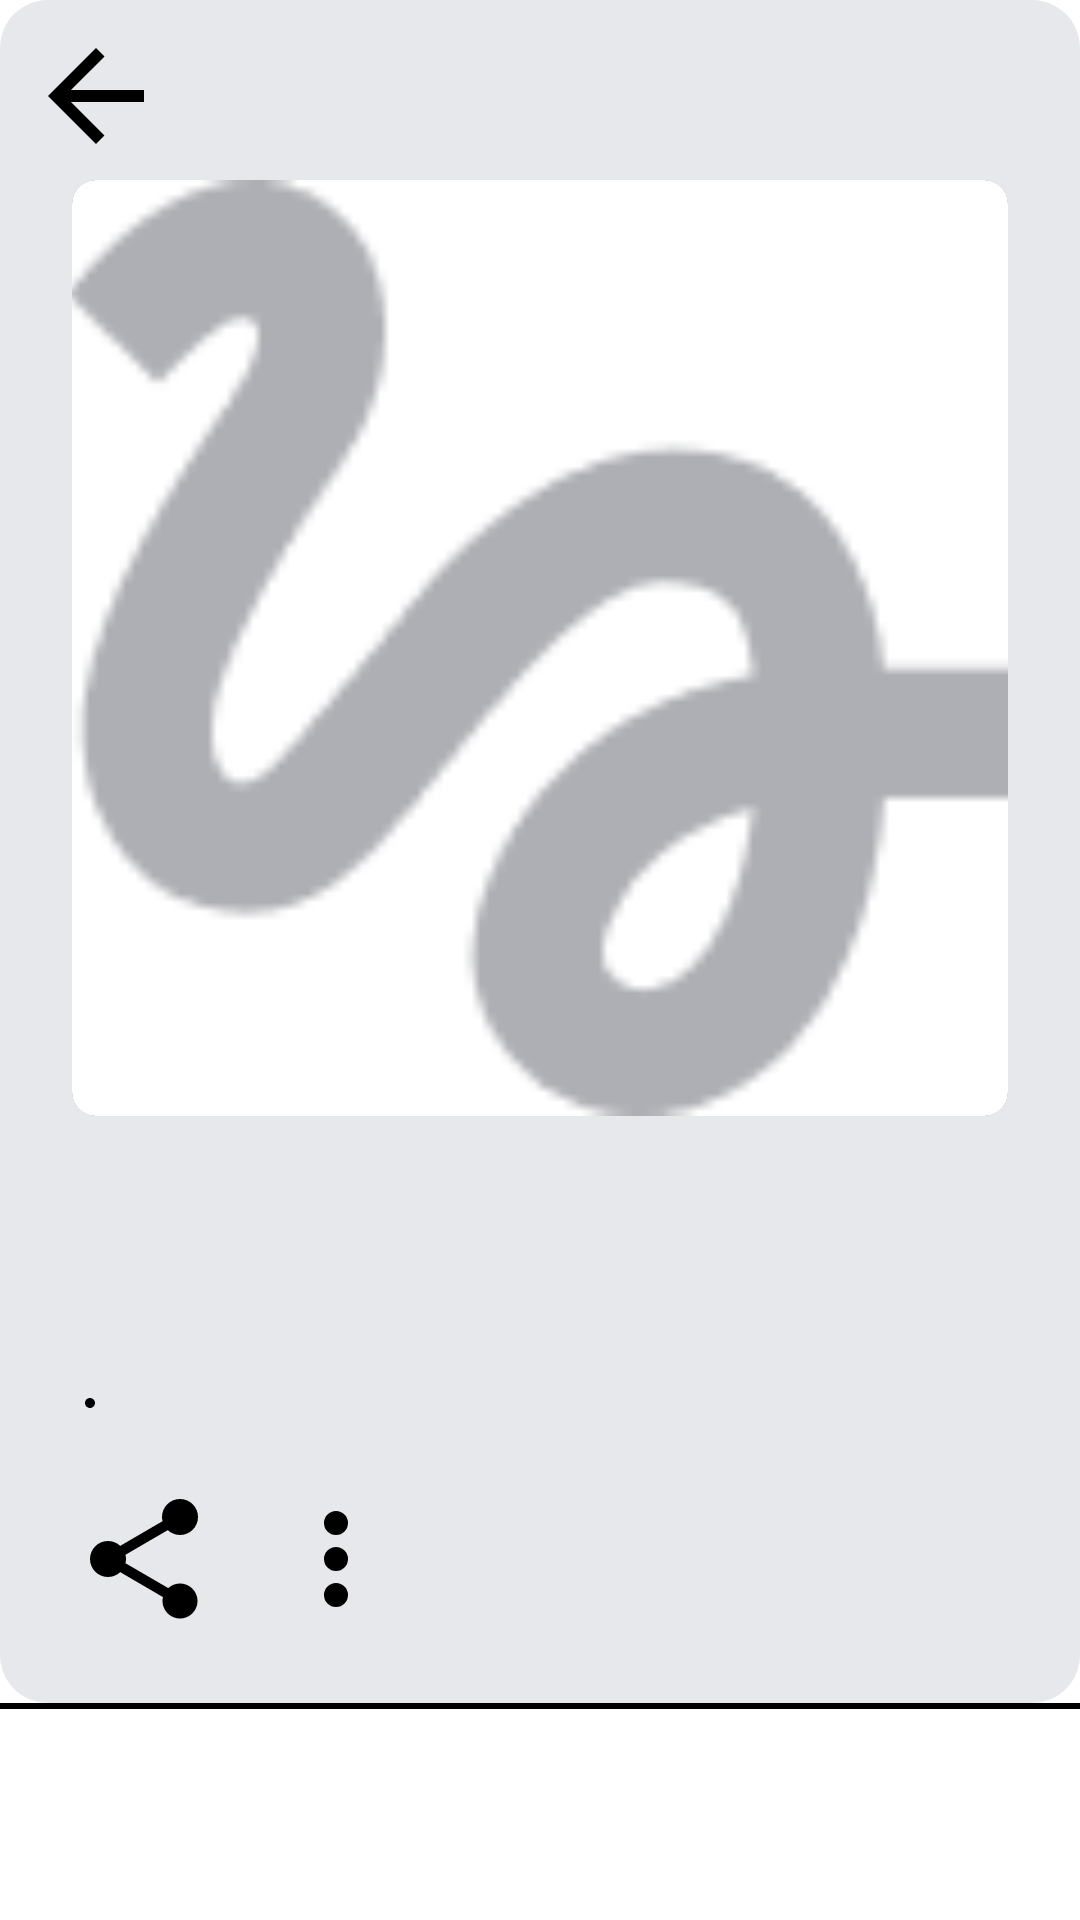

Write the Android layout XML for this screen, with the resource values it uses.
<!-- AndroidManifest.xml: application theme Theme.PlaylistMaker -->
<!-- res/layout/fragment_playlist.xml -->
<?xml version="1.0" encoding="utf-8"?>
<androidx.constraintlayout.widget.ConstraintLayout
    xmlns:android="http://schemas.android.com/apk/res/android"
    xmlns:app="http://schemas.android.com/apk/res-auto"
    android:layout_width="match_parent"
    android:layout_height="match_parent">

        <View
            android:id="@+id/topBackground"
            android:layout_width="match_parent"
            android:layout_height="0dp"
            android:background="@drawable/rounded_top_background"
            app:layout_constraintTop_toTopOf="parent"
            app:layout_constraintBottom_toTopOf="@id/tracksRecyclerView"
            app:layout_constraintStart_toStartOf="parent"
            app:layout_constraintEnd_toEndOf="parent" />

        <ImageButton
            android:id="@+id/button_back"
            android:layout_width="@dimen/forty_eight"
            android:layout_height="@dimen/forty_eight"
            android:src="@drawable/baseline_arrow_back_24"
            android:contentDescription="@string/back_name"
            android:background="@android:color/transparent"
            android:focusable="true"
            android:clickable="true"
            android:elevation="4dp"
            app:layout_constraintStart_toStartOf="parent"
            app:layout_constraintTop_toTopOf="parent"
            android:layout_marginStart="8dp"
            android:layout_marginTop="8dp" />

        <androidx.cardview.widget.CardView
            android:id="@+id/coverCardView"
            android:layout_width="0dp"
            android:layout_height="0dp"
            android:layout_marginStart="@dimen/twenty_four"
            android:layout_marginEnd="@dimen/twenty_four"
            android:layout_marginTop="60dp"
            app:cardCornerRadius="8dp"
            app:cardElevation="0dp"
            app:layout_constraintDimensionRatio="1:1"
            app:layout_constraintEnd_toEndOf="parent"
            app:layout_constraintStart_toStartOf="parent"
            app:layout_constraintTop_toTopOf="parent">

            <ImageView
                android:id="@+id/coverImageView"
                android:layout_width="match_parent"
                android:layout_height="match_parent"
                android:scaleType="centerCrop"
                android:src="@drawable/playlist_cover_placeholder"
                android:contentDescription="@string/playlist_name" />

        </androidx.cardview.widget.CardView>

        <TextView
            android:id="@+id/playlistNameTextView"
            android:layout_width="match_parent"
            android:layout_height="wrap_content"
            android:textSize="20sp"
            android:textStyle="bold"
            android:textColor="#1A1B22"
            android:layout_marginTop="16dp"
            android:layout_marginHorizontal="@dimen/twenty_four"
            app:layout_constraintTop_toBottomOf="@id/coverCardView"
            app:layout_constraintStart_toStartOf="parent"
            app:layout_constraintEnd_toEndOf="parent" />

        <TextView
            android:id="@+id/playlistDescriptionTextView"
            android:layout_width="match_parent"
            android:layout_height="wrap_content"
            android:textSize="18sp"
            android:textColor="#1A1B22"
            android:layout_marginTop="8dp"
            android:layout_marginHorizontal="@dimen/twenty_four"
            app:layout_constraintTop_toBottomOf="@id/playlistNameTextView"
            app:layout_constraintStart_toStartOf="parent"
            app:layout_constraintEnd_toEndOf="parent" />

        <TextView
            android:id="@+id/playlistDurationTextView"
            android:layout_width="wrap_content"
            android:layout_height="wrap_content"
            android:textSize="18sp"
            android:textColor="#1A1B22"
            android:layout_marginTop="8dp"
            android:layout_marginStart="@dimen/twenty_four"
            app:layout_constraintTop_toBottomOf="@id/playlistDescriptionTextView"
            app:layout_constraintStart_toStartOf="parent" />

        <ImageView
            android:id="@+id/point_separator"
            android:layout_width="4dp"
            android:layout_height="4dp"
            android:layout_marginHorizontal="4dp"
            android:src="@drawable/baseline_lens_24"
            app:tint="@color/color_text"
            app:layout_constraintTop_toTopOf="@id/playlistDurationTextView"
            app:layout_constraintBottom_toBottomOf="@id/playlistDurationTextView"
            app:layout_constraintStart_toEndOf="@id/playlistDurationTextView" />

        <TextView
            android:id="@+id/playlistTracksCountTextView"
            android:layout_width="wrap_content"
            android:layout_height="wrap_content"
            android:textSize="18sp"
            android:textColor="#1A1B22"
            android:layout_marginStart="4dp"
            app:layout_constraintTop_toTopOf="@id/playlistDurationTextView"
            app:layout_constraintBottom_toBottomOf="@id/playlistDurationTextView"
            app:layout_constraintStart_toEndOf="@id/point_separator" />

        <ImageButton
            android:id="@+id/shareButton"
            android:layout_width="48dp"
            android:layout_height="48dp"
            android:src="@drawable/baseline_share_24"
            android:background="@android:color/transparent"
            android:contentDescription="@string/share_the_app_name"
            app:tint="@color/color_text"
            android:layout_marginStart="@dimen/twenty_four"
            android:layout_marginTop="16dp"
            app:layout_constraintTop_toBottomOf="@id/playlistDurationTextView"
            app:layout_constraintStart_toStartOf="parent" />

        <ImageButton
            android:id="@+id/menuButton"
            android:layout_width="48dp"
            android:layout_height="48dp"
            android:src="@drawable/baseline_more_vert_24"
            android:background="@android:color/transparent"
            android:contentDescription="@string/playlist_menu"
            app:tint="@color/color_text"
            android:layout_marginStart="16dp"
            app:layout_constraintTop_toTopOf="@id/shareButton"
            app:layout_constraintBottom_toBottomOf="@id/shareButton"
            app:layout_constraintStart_toEndOf="@id/shareButton" />

        <androidx.recyclerview.widget.RecyclerView
            android:id="@+id/tracksRecyclerView"
            android:layout_width="match_parent"
            android:layout_height="0dp"
            android:paddingTop="18dp"
            android:paddingBottom="24dp"
            android:paddingStart="@dimen/twenty_four"
            android:paddingEnd="@dimen/twenty_four"
            android:layout_marginTop="24dp"
            android:background="@drawable/tracks_list_background"
            app:layout_constraintTop_toBottomOf="@id/shareButton"
            app:layout_constraintBottom_toBottomOf="parent"
            app:layout_constraintStart_toStartOf="parent"
            app:layout_constraintEnd_toEndOf="parent" />

        <TextView
            android:id="@+id/emptyTracksTextView"
            android:layout_width="wrap_content"
            android:layout_height="wrap_content"
            android:text="@string/empty_playlist_tracks"
            android:textSize="16sp"
            android:textColor="@color/gray"
            android:gravity="center"
            android:visibility="gone"
            android:layout_marginTop="48dp"
            app:layout_constraintTop_toBottomOf="@id/shareButton"
            app:layout_constraintBottom_toBottomOf="parent"
            app:layout_constraintStart_toStartOf="parent"
            app:layout_constraintEnd_toEndOf="parent" />

    </androidx.constraintlayout.widget.ConstraintLayout>
<!-- resources referenced by this layout -->
<resources>
  <color name="color_text">#FF000000</color>
  <color name="gray">#AEAFB4</color>
  <dimen name="forty_eight">48sp</dimen>
  <dimen name="twenty_four">24sp</dimen>
  <!-- drawable baseline_arrow_back_24 (drawable) -->
  <vector xmlns:android="http://schemas.android.com/apk/res/android" android:autoMirrored="true" android:height="24dp" android:tint="#000000" android:viewportHeight="24" android:viewportWidth="24" android:width="24dp">
        
      <path android:fillColor="@color/color_icon" android:pathData="M20,11H7.83l5.59,-5.59L12,4l-8,8 8,8 1.41,-1.41L7.83,13H20v-2z"/>
      
  </vector>
  <!-- drawable baseline_lens_24 (drawable) -->
  <vector xmlns:android="http://schemas.android.com/apk/res/android" android:height="24dp" android:tint="#000000" android:viewportHeight="24" android:viewportWidth="24" android:width="24dp">
        
      <path android:fillColor="#808080" android:pathData="M12,2C6.48,2 2,6.48 2,12s4.48,10 10,10 10,-4.48 10,-10S17.52,2 12,2z"/>
      
  </vector>
  <!-- drawable baseline_more_vert_24 (drawable) -->
  <?xml version="1.0" encoding="utf-8"?>
  <vector xmlns:android="http://schemas.android.com/apk/res/android"
      android:width="24dp"
      android:height="24dp"
      android:viewportWidth="24"
      android:viewportHeight="24">
      <path
          android:fillColor="@color/color_text"
          android:pathData="M12,8a2,2 0 1,0 0,-4 2,2 0 0,0 0,4zM12,14a2,2 0 1,0 0,-4 2,2 0 0,0 0,4zM12,20a2,2 0 1,0 0,-4 2,2 0 0,0 0,4z" />
  </vector>
  <!-- drawable playlist_cover_placeholder (drawable) -->
  <?xml version="1.0" encoding="utf-8"?>
  <layer-list xmlns:android="http://schemas.android.com/apk/res/android">
      <item>
          <shape android:shape="rectangle">
              <solid android:color="@color/background_color" />
          </shape>
      </item>
      <item
          android:drawable="@drawable/playlist_default_cover"
          android:gravity="center" />
  </layer-list>
  <!-- drawable rounded_top_background (drawable) -->
  <?xml version="1.0" encoding="utf-8"?>
  <shape xmlns:android="http://schemas.android.com/apk/res/android"
      android:shape="rectangle">
      <solid android:color="#E6E8EB" />
      <corners
          android:bottomLeftRadius="16dp"
          android:bottomRightRadius="16dp"
          android:topLeftRadius="16dp"
          android:topRightRadius="16dp" />
  </shape>
  <!-- drawable tracks_list_background (drawable) -->
  <?xml version="1.0" encoding="utf-8"?>
  <layer-list xmlns:android="http://schemas.android.com/apk/res/android">
      
      <item>
          <shape android:shape="rectangle">
              <solid android:color="@color/background_color" />
              <corners 
                  android:topLeftRadius="16dp"
                  android:topRightRadius="16dp" />
          </shape>
      </item>
      
      
      <item android:top="0dp" android:height="2dp">
          <shape android:shape="rectangle">
              <solid android:color="@color/color_text" />
          </shape>
      </item>
  </layer-list>
  <string name="back_name">Назад</string>
  <string name="empty_playlist_tracks">В этом плейлисте нет треков</string>
  <string name="playlist_menu">Меню плейлиста</string>
  <string name="playlist_name">Название*</string>
  <string name="share_the_app_name">Поделиться приложением</string>
  <color name="color_icon">#AEAFB4</color>
  <color name="background_color">#FFFFFF</color>
</resources>
